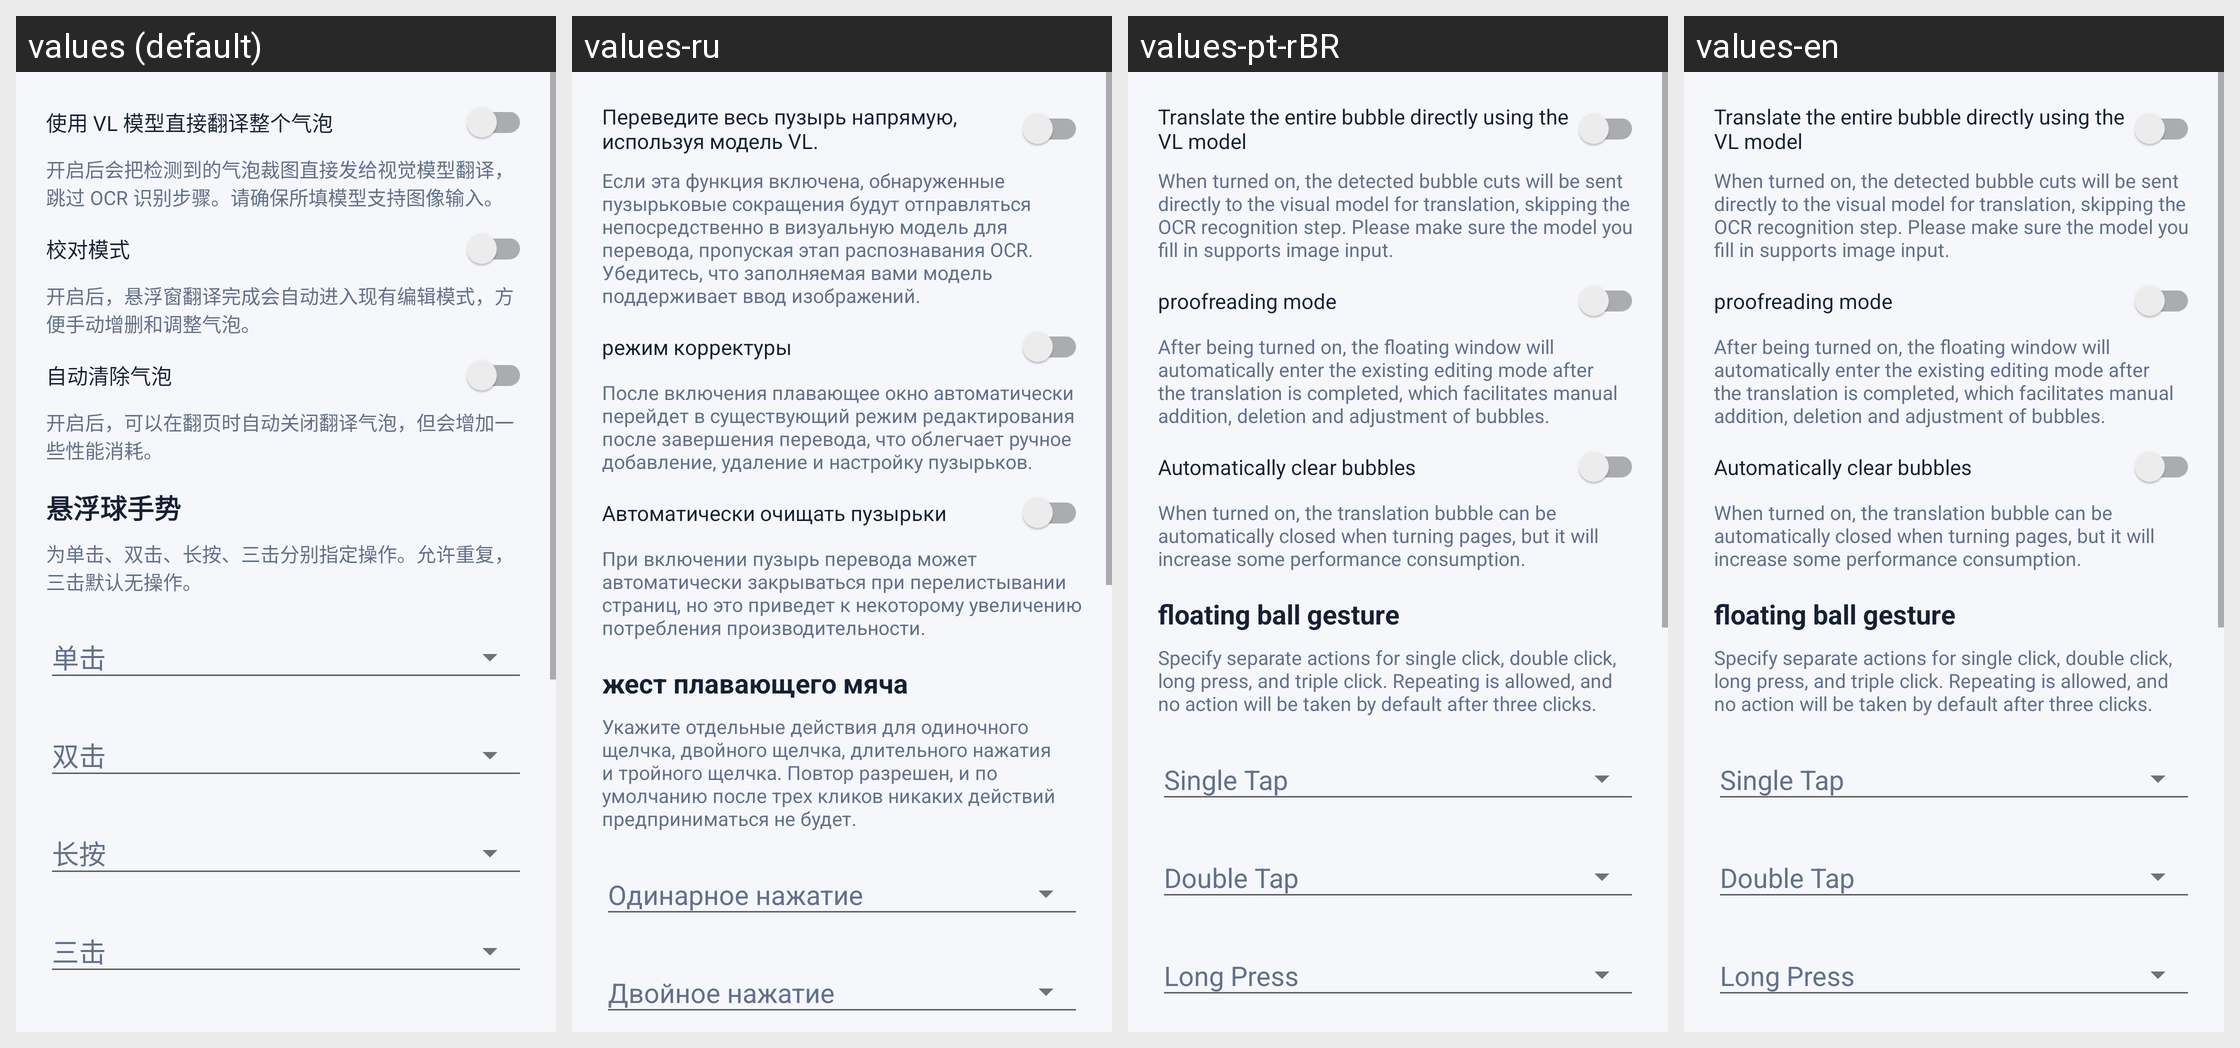

This grid shows one Android layout under several languages. Give, for every string resource on the screen, its name, the default text and each shown locale's text.
Android screen res/layout/dialog_floating_translate_settings.xml rendered under 4 locales, left to right: values (default), values-ru, values-pt-rBR, values-en. Device: Nexus 5 (rendered at 1080×1920; each locale shown at half size, 540×960, under a caption strip naming it); theme Theme.MangaTranslator.
Strings drawn on this screen, with the default value and each locale's value (text and hints the layout hard-codes, and strings that could not be matched under every locale, appear in the picture but are not listed):

floating_use_vl_direct_translate
  values: 使用 VL 模型直接翻译整个气泡
  values-ru: Переведите весь пузырь напрямую, используя модель VL.
  values-pt-rBR: Translate the entire bubble directly using the VL model
  values-en: Translate the entire bubble directly using the VL model

floating_use_vl_direct_translate_note
  values: 开启后会把检测到的气泡裁图直接发给视觉模型翻译，跳过 OCR 识别步骤。请确保所填模型支持图像输入。
  values-ru: Если эта функция включена, обнаруженные пузырьковые сокращения будут отправляться непосредственно в визуальную модель для перевода, пропуская этап распознавания OCR. Убедитесь, что заполняемая вами модель поддерживает ввод изображений.
  values-pt-rBR: When turned on, the detected bubble cuts will be sent directly to the visual model for translation, skipping the OCR recognition step. Please make sure the model you fill in supports image input.
  values-en: When turned on, the detected bubble cuts will be sent directly to the visual model for translation, skipping the OCR recognition step. Please make sure the model you fill in supports image input.

floating_proofreading_mode
  values: 校对模式
  values-ru: режим корректуры
  values-pt-rBR: proofreading mode
  values-en: proofreading mode

floating_proofreading_mode_note
  values: 开启后，悬浮窗翻译完成会自动进入现有编辑模式，方便手动增删和调整气泡。
  values-ru: После включения плавающее окно автоматически перейдет в существующий режим редактирования после завершения перевода, что облегчает ручное добавление, удаление и настройку пузырьков.
  values-pt-rBR: After being turned on, the floating window will automatically enter the existing editing mode after the translation is completed, which facilitates manual addition, deletion and adjustment of bubbles.
  values-en: After being turned on, the floating window will automatically enter the existing editing mode after the translation is completed, which facilitates manual addition, deletion and adjustment of bubbles.

floating_auto_close_on_screen_change
  values: 自动清除气泡
  values-ru: Автоматически очищать пузырьки
  values-pt-rBR: Automatically clear bubbles
  values-en: Automatically clear bubbles

floating_auto_close_on_screen_change_note
  values: 开启后，可以在翻页时自动关闭翻译气泡，但会增加一些性能消耗。
  values-ru: При включении пузырь перевода может автоматически закрываться при перелистывании страниц, но это приведет к некоторому увеличению потребления производительности.
  values-pt-rBR: When turned on, the translation bubble can be automatically closed when turning pages, but it will increase some performance consumption.
  values-en: When turned on, the translation bubble can be automatically closed when turning pages, but it will increase some performance consumption.

floating_gesture_settings_title
  values: 悬浮球手势
  values-ru: жест плавающего мяча
  values-pt-rBR: floating ball gesture
  values-en: floating ball gesture

floating_gesture_settings_note
  values: 为单击、双击、长按、三击分别指定操作。允许重复，三击默认无操作。
  values-ru: Укажите отдельные действия для одиночного щелчка, двойного щелчка, длительного нажатия и тройного щелчка. Повтор разрешен, и по умолчанию после трех кликов никаких действий предприниматься не будет.
  values-pt-rBR: Specify separate actions for single click, double click, long press, and triple click. Repeating is allowed, and no action will be taken by default after three clicks.
  values-en: Specify separate actions for single click, double click, long press, and triple click. Repeating is allowed, and no action will be taken by default after three clicks.

floating_single_tap_action_hint
  values: 单击
  values-ru: Одинарное нажатие
  values-pt-rBR: Single Tap
  values-en: Single Tap

floating_double_tap_action_hint
  values: 双击
  values-ru: Двойное нажатие
  values-pt-rBR: Double Tap
  values-en: Double Tap
